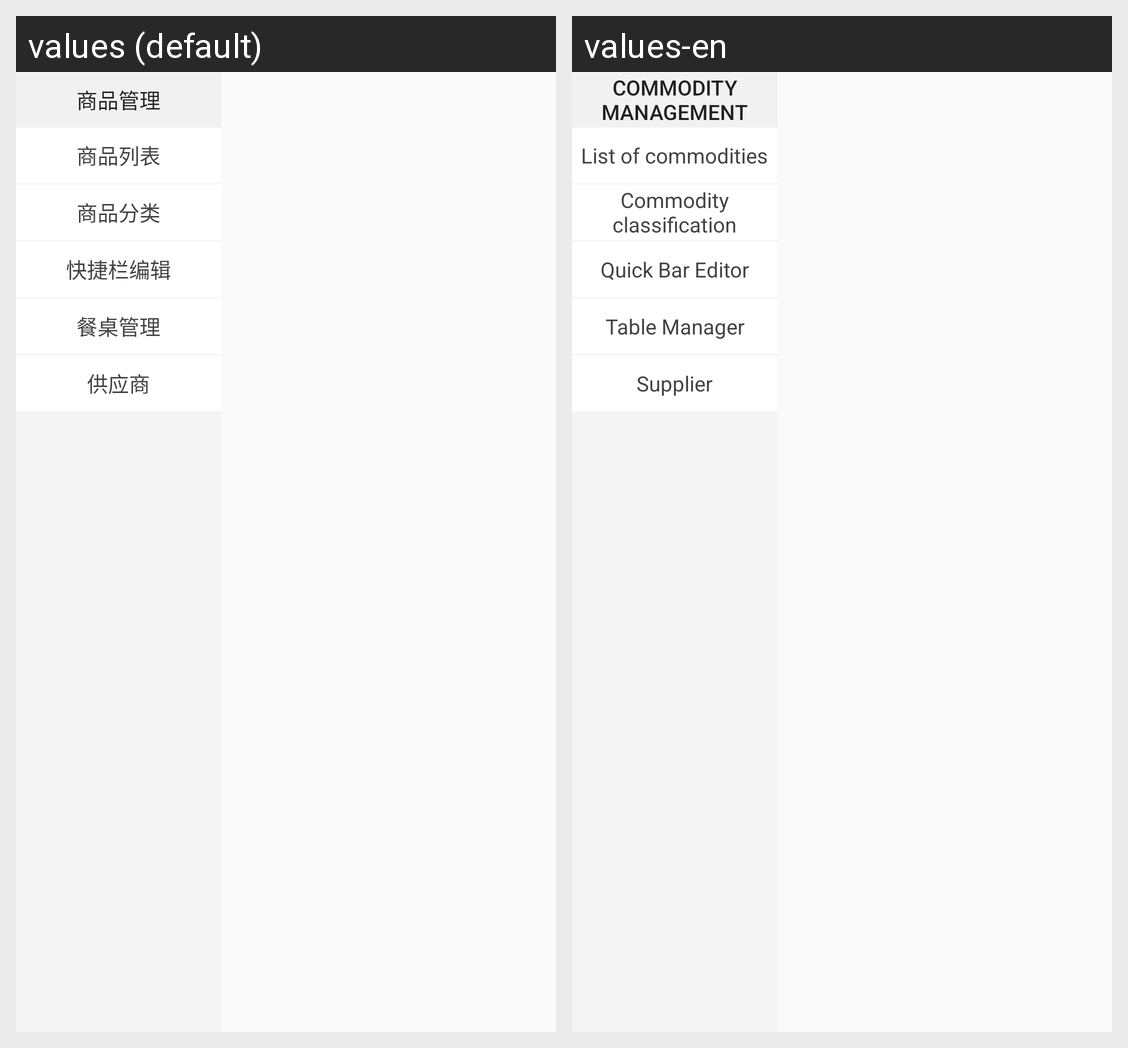

Locale-by-locale string values for the Android screen shown in this grid:
Android screen res/layout/commodity_fragment.xml rendered under 2 locales, left to right: values (default), values-en. Device: Nexus 5 (rendered at 1080×1920; each locale shown at half size, 540×960, under a caption strip naming it); theme NoActionBar..
Strings drawn on this screen, with the default value and each locale's value (text and hints the layout hard-codes, and strings that could not be matched under every locale, appear in the picture but are not listed):

Commodity_management
  values: 商品管理
  values-en: Commodity management

List_of_commodities
  values: 商品列表
  values-en: List of commodities

Commodity_classification
  values: 商品分类
  values-en: Commodity classification

Quick_Bar_Editor
  values: 快捷栏编辑
  values-en: Quick Bar Editor

Table_Manager
  values: 餐桌管理
  values-en: Table Manager

Supplier
  values: 供应商
  values-en: Supplier
